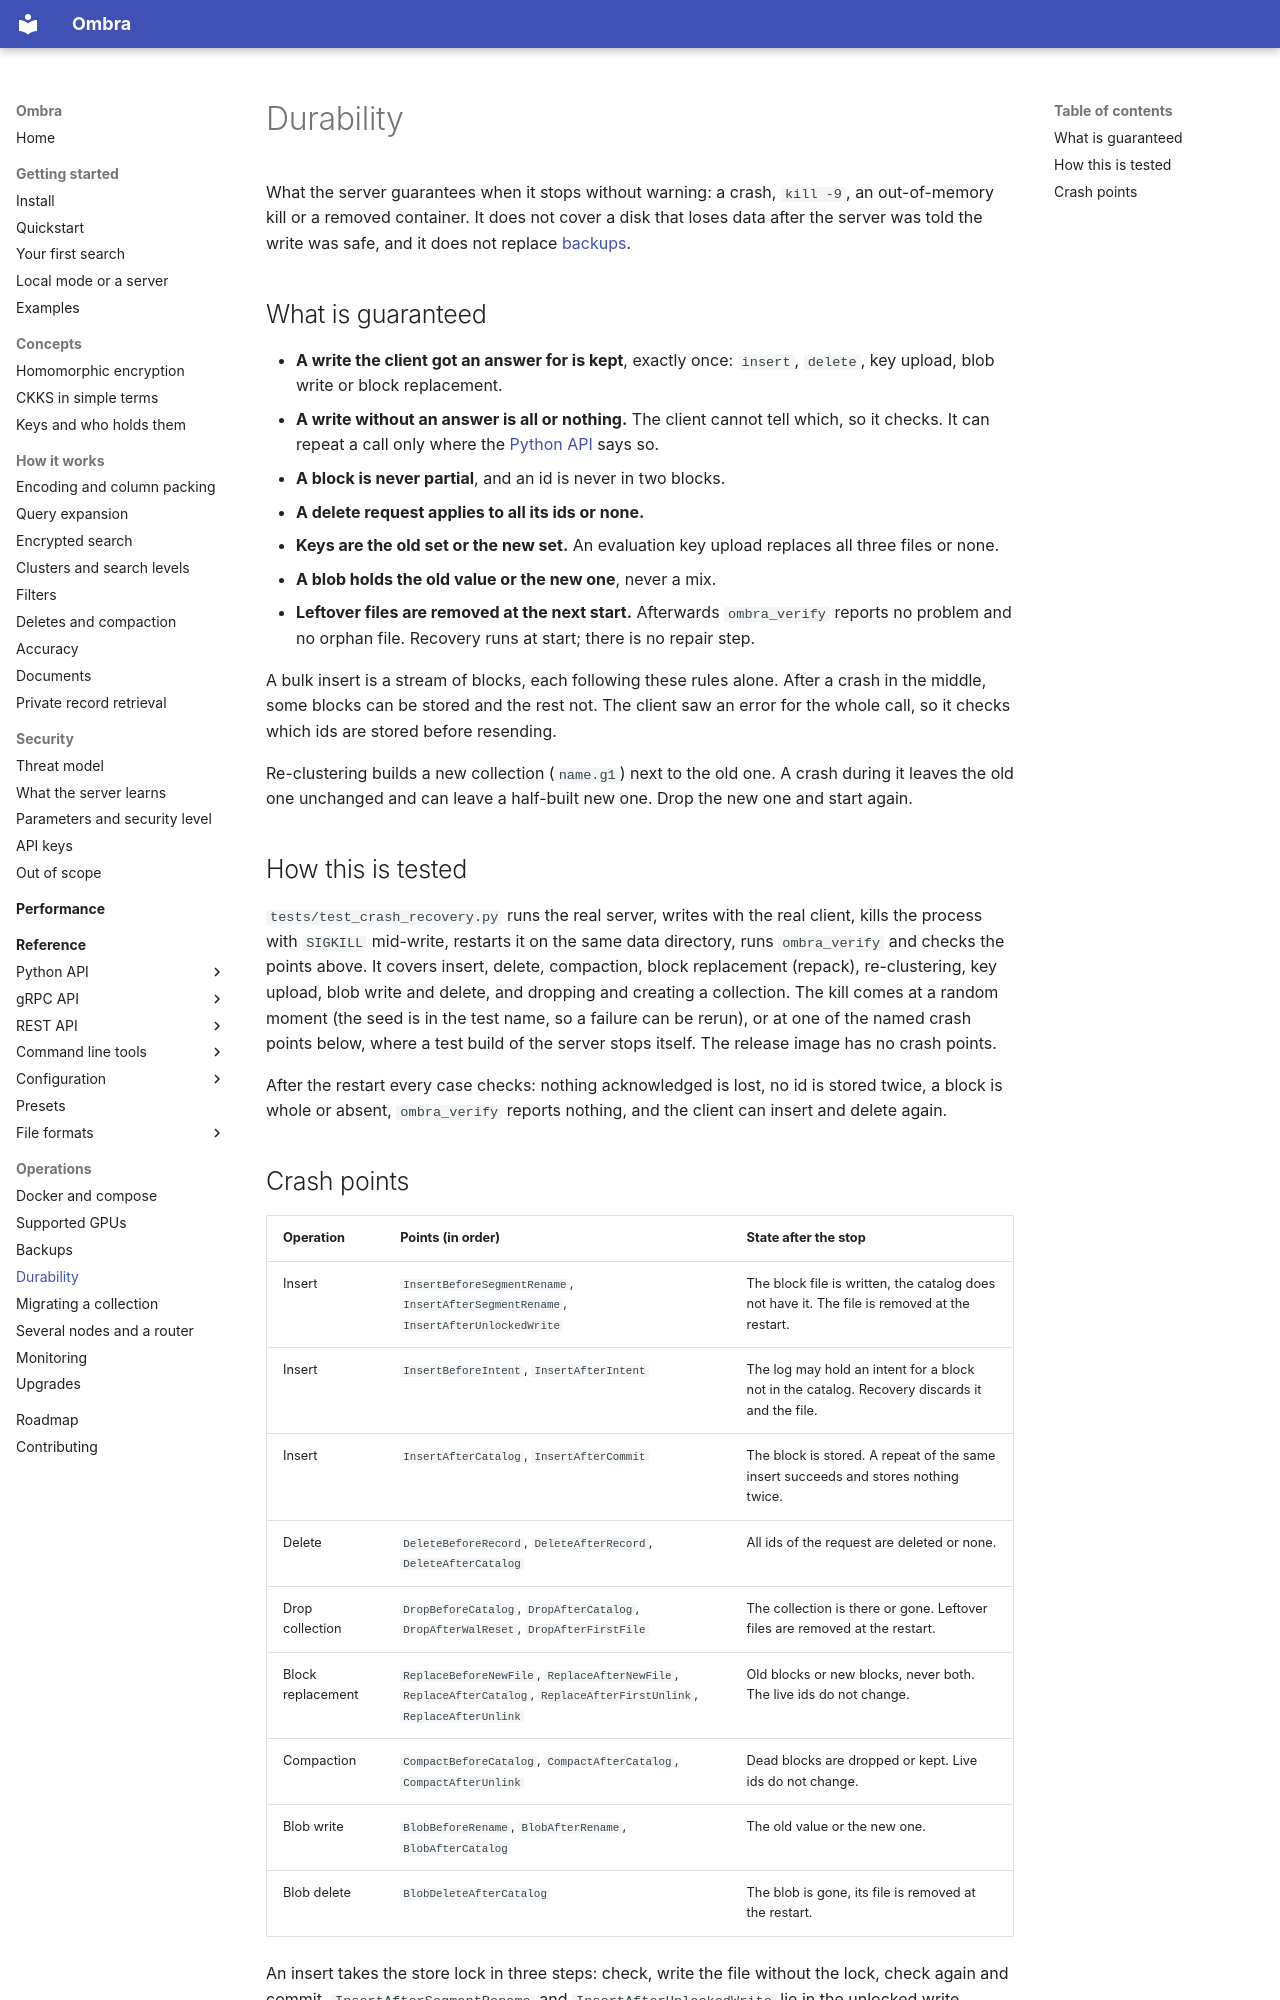

repository: erailabs/ombra · page: operations/durability/index.html · generator: mkdocs

# Durability

What the server guarantees when it stops without warning: a crash, `kill -9`, an out-of-memory kill or a removed container. It does not cover a disk that loses data after the server was told the write was safe, and it does not replace [backups](backups.md).

## What is guaranteed

- **A write the client got an answer for is kept**, exactly once: `insert`, `delete`, key upload, blob write or block replacement.
- **A write without an answer is all or nothing.** The client cannot tell which, so it checks. It can repeat a call only where the [Python API](../reference/python/errors-and-retries.md#retries) says so.
- **A block is never partial**, and an id is never in two blocks.
- **A delete request applies to all its ids or none.**
- **Keys are the old set or the new set.** An evaluation key upload replaces all three files or none.
- **A blob holds the old value or the new one**, never a mix.
- **Leftover files are removed at the next start.** Afterwards `ombra_verify` reports no problem and no orphan file. Recovery runs at start; there is no repair step.

A bulk insert is a stream of blocks, each following these rules alone. After a crash in the middle, some blocks can be stored and the rest not. The client saw an error for the whole call, so it checks which ids are stored before resending.

Re-clustering builds a new collection (`name.g1`) next to the old one. A crash during it leaves the old one unchanged and can leave a half-built new one. Drop the new one and start again.

## How this is tested

`tests/test_crash_recovery.py` runs the real server, writes with the real client, kills the process with `SIGKILL` mid-write, restarts it on the same data directory, runs `ombra_verify` and checks the points above. It covers insert, delete, compaction, block replacement (repack), re-clustering, key upload, blob write and delete, and dropping and creating a collection. The kill comes at a random moment (the seed is in the test name, so a failure can be rerun), or at one of the named crash points below, where a test build of the server stops itself. The release image has no crash points.

After the restart every case checks: nothing acknowledged is lost, no id is stored twice, a block is whole or absent, `ombra_verify` reports nothing, and the client can insert and delete again.
